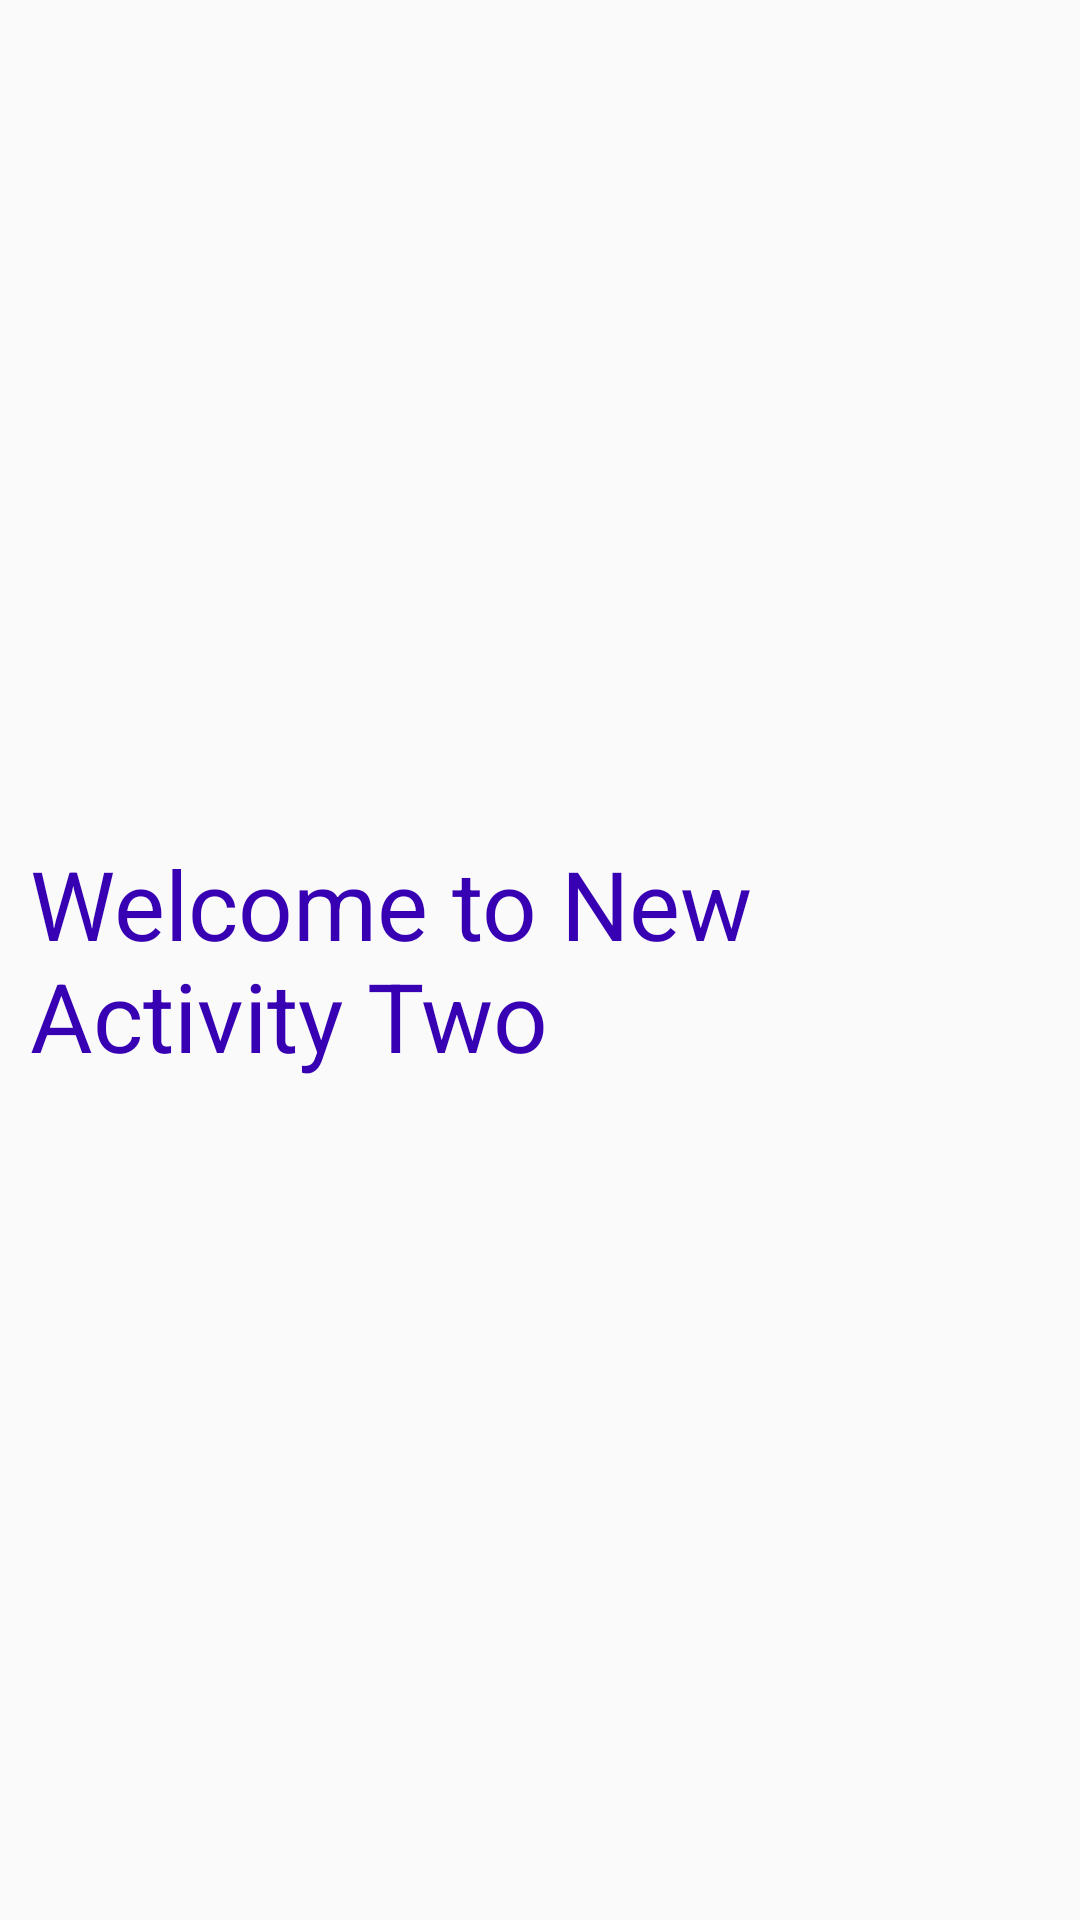

This screen was rendered from an Android layout file. Write that file and the resources it references.
<!-- AndroidManifest.xml: application theme Theme.AppCompat.Light.DarkActionBar -->
<!-- res/layout/aactivity_two.xml -->
<?xml version="1.0" encoding="utf-8"?>
<RelativeLayout xmlns:android="http://schemas.android.com/apk/res/android"
    android:layout_width="match_parent"
    android:layout_height="match_parent">

    <TextView
        android:layout_width="wrap_content"
        android:layout_height="wrap_content"
        android:layout_centerInParent="true"
        android:padding="10dp"
        android:text="Welcome to New Activity Two"
        android:textColor="@color/colorPrimaryDark"
        android:textSize="32dp"/>

</RelativeLayout>
<!-- resources referenced by this layout -->
<resources>

  <!-- not gathered from this repository: default colours our renderer supplied (Android Studio template values) -->
  <color name="colorPrimaryDark">#FF3700B3</color>
</resources>
